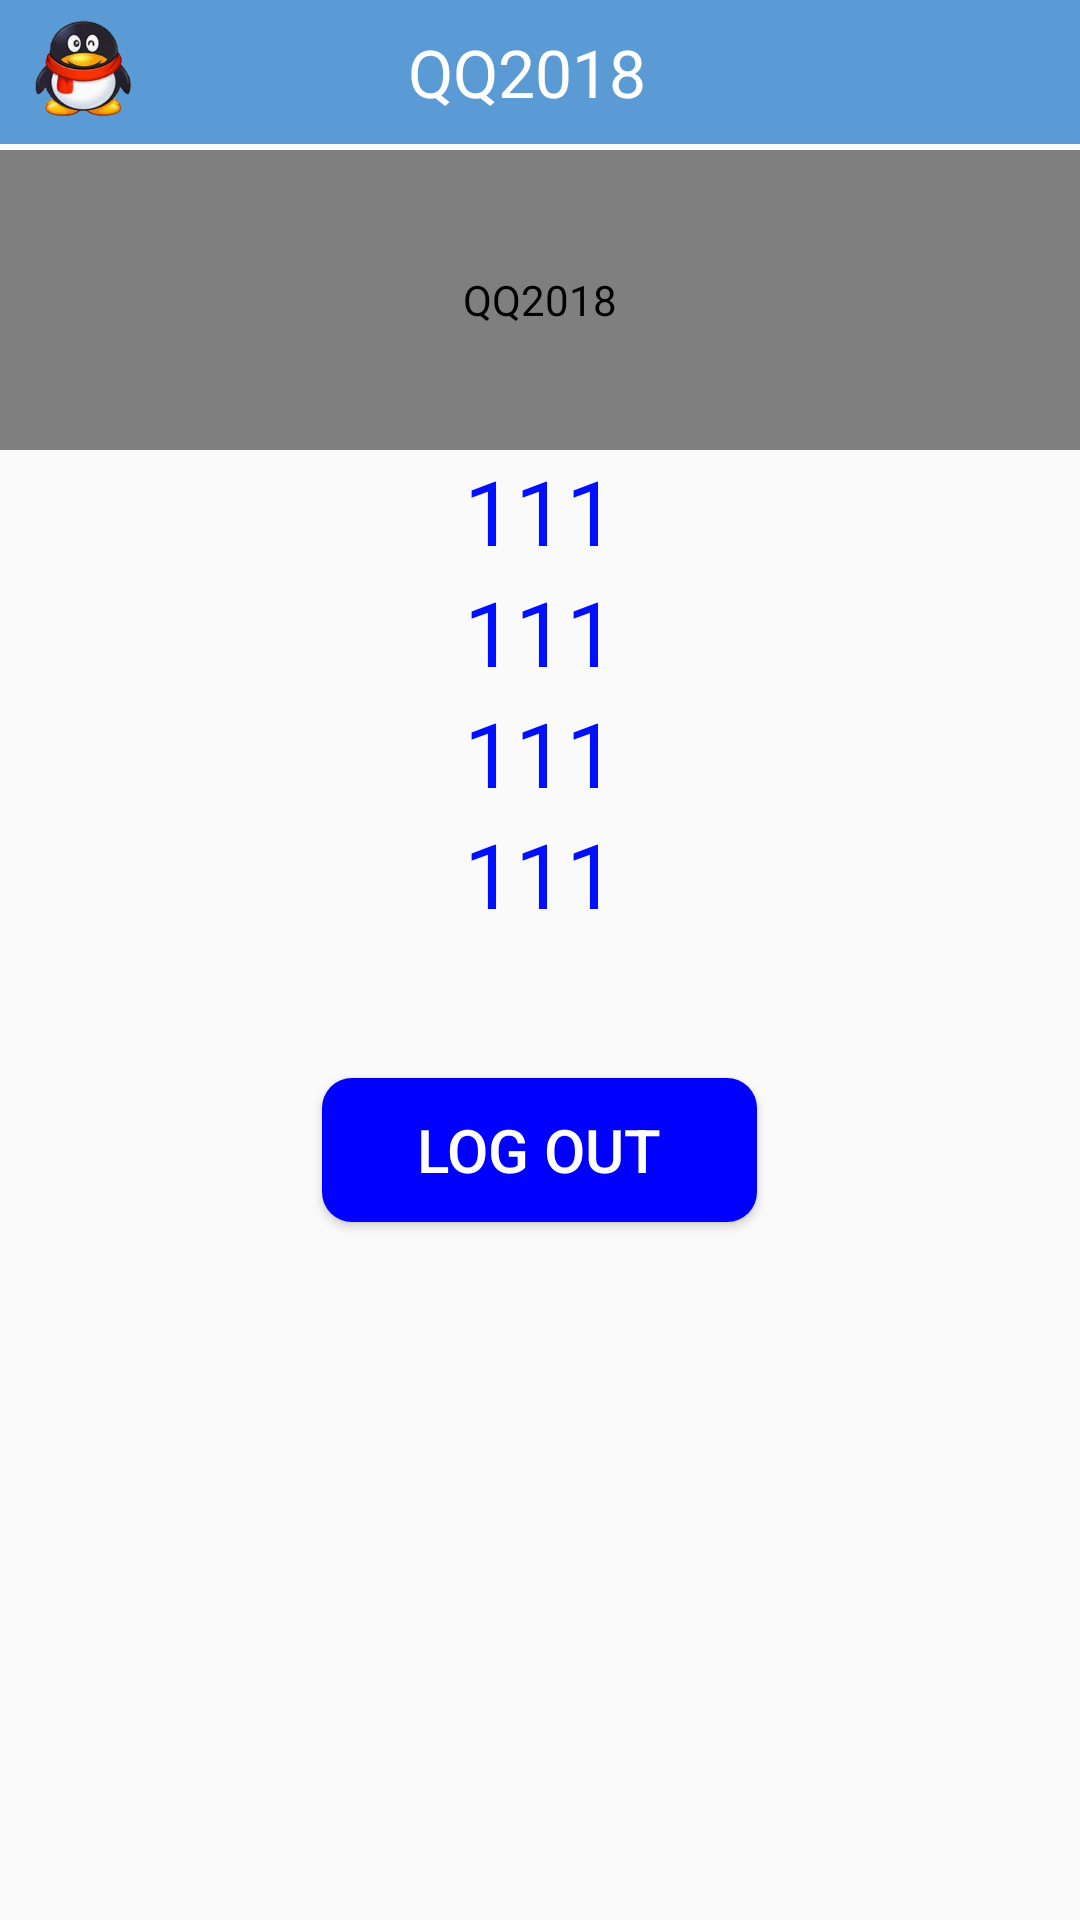

Layout XML and referenced resources for this Android screen:
<!-- AndroidManifest.xml: application theme AppTheme -->
<!-- res/layout/activity_my_.xml -->
<?xml version="1.0" encoding="utf-8"?>
<RelativeLayout xmlns:android="http://schemas.android.com/apk/res/android"
    xmlns:tools="http://schemas.android.com/tools"
    android:layout_width="match_parent"
    android:layout_height="match_parent"
    tools:context="com.swpuiot.qq2018.My_Activity">
    <LinearLayout
        android:layout_width="match_parent"
        android:layout_height="48dp"
        android:background="@drawable/image_background"
        android:orientation="horizontal">


        <ImageView
            android:id="@+id/qq_logo"
            android:layout_width="36dp"
            android:layout_marginLeft="10dp"
            android:layout_height="36dp"
            android:layout_gravity="left|center_vertical"
            android:scaleType="fitXY"
            android:src="@drawable/image_qq_logo" />

        <TextView
            android:id="@+id/Text_Myname"
            android:layout_width="wrap_content"
            android:textColor="#fff"
            android:textSize="22sp"
            android:layout_marginLeft="90dp"
            android:layout_gravity="center_vertical"
            android:text="QQ2018"
            android:layout_height="wrap_content" />
    </LinearLayout>
    <com.facebook.drawee.view.SimpleDraweeView
        android:id="@+id/sdv_image"
        android:layout_width="match_parent"
        android:layout_height="100dp"
        android:layout_marginTop="50dp"
        android:contentDescription="@string/app_name" />
    <TextView
        android:id="@+id/show_name"
        android:layout_width="match_parent"
        android:layout_height="wrap_content"
        android:text="111"
        android:gravity="center"
        android:textSize="30sp"
        android:textColor="#000fff"
        android:layout_below="@+id/sdv_image"/>
    <TextView
        android:id="@+id/show_id"
        android:layout_width="match_parent"
        android:layout_height="wrap_content"
        android:text="111"
        android:gravity="center"
        android:textSize="30sp"
        android:textColor="#000fff"
        android:layout_below="@+id/show_name"/>
    <TextView
        android:id="@+id/show_age"
        android:layout_width="match_parent"
        android:layout_height="wrap_content"
        android:text="111"
        android:gravity="center"
        android:textSize="30sp"
        android:textColor="#000fff"
        android:layout_below="@+id/show_id"/>
    <TextView
        android:id="@+id/show_text"
        android:layout_width="match_parent"
        android:layout_height="wrap_content"
        android:text="111"
        android:gravity="center"
        android:textSize="30sp"
        android:textColor="#000fff"
        android:layout_below="@+id/show_age"/>
    <Button
        android:id="@+id/btn_remove"
        android:layout_width="145dp"
        android:background="@drawable/editshape"
        android:layout_marginTop="48dp"
        android:layout_height="wrap_content"
        android:layout_below="@+id/show_text"
        android:text="Log out"
        android:textColor="#fff"
        android:textSize="20sp"
        android:layout_centerHorizontal="true" />

</RelativeLayout>
<!-- resources referenced by this layout -->
<resources>
  <!-- drawable editshape (drawable) -->
  <?xml version="1.0" encoding="utf-8"?>
  <shape xmlns:android="http://schemas.android.com/apk/res/android">
      <corners
          android:bottomLeftRadius="10dp"
          android:bottomRightRadius="10dp"
          android:topLeftRadius="10dp"
          android:topRightRadius="10dp" />
      <gradient
          android:startColor="#0000ff"
          android:endColor="#0000ff"
          android:centerColor="#0000ff"
  
          />
  
  </shape>
  <!-- drawable image_background: png bitmap (drawable, 164 bytes) -->
  <!-- drawable image_qq_logo: png bitmap (drawable, 147896 bytes) -->
  <string name="app_name">QQ2018</string>
  <style name="AppTheme" parent="Theme.AppCompat.Light.DarkActionBar">
          
      </style>
</resources>
